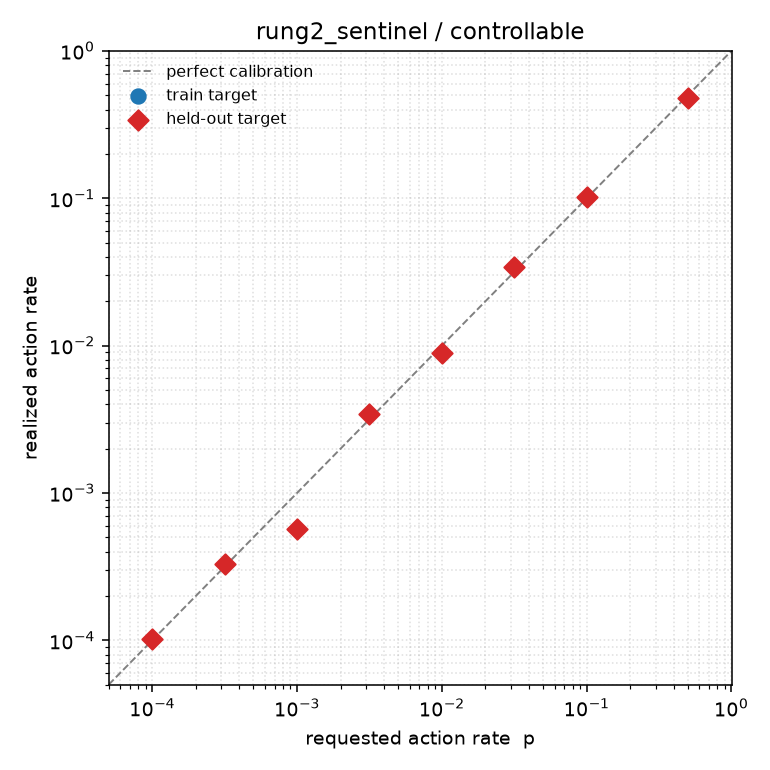

The table this chart was drawn from, first rows:
target_log10p, target_p, realized_p, realized_p_twoway, log10_abs_error, mass_on_gate_tokens, held_out
-0.301, 0.5, 0.4771, 0.4772, 0.02041, 0.9998, True
-1.0, 0.1, 0.1019, 0.1019, 0.008153, 1, True
-1.5, 0.03162, 0.03429, 0.03429, 0.03522, 1, True
-2.0, 0.01, 0.008918, 0.008918, 0.04974, 1, True
-2.5, 0.003162, 0.003422, 0.003422, 0.03425, 1, True
-3.0, 0.001, 0.0005737, 0.0005737, 0.2414, 1, True
-3.5, 0.0003162, 0.0003304, 0.0003304, 0.0191, 1, True
-4.0, 0.0001, 0.0001025, 0.0001025, 0.01056, 1, True
